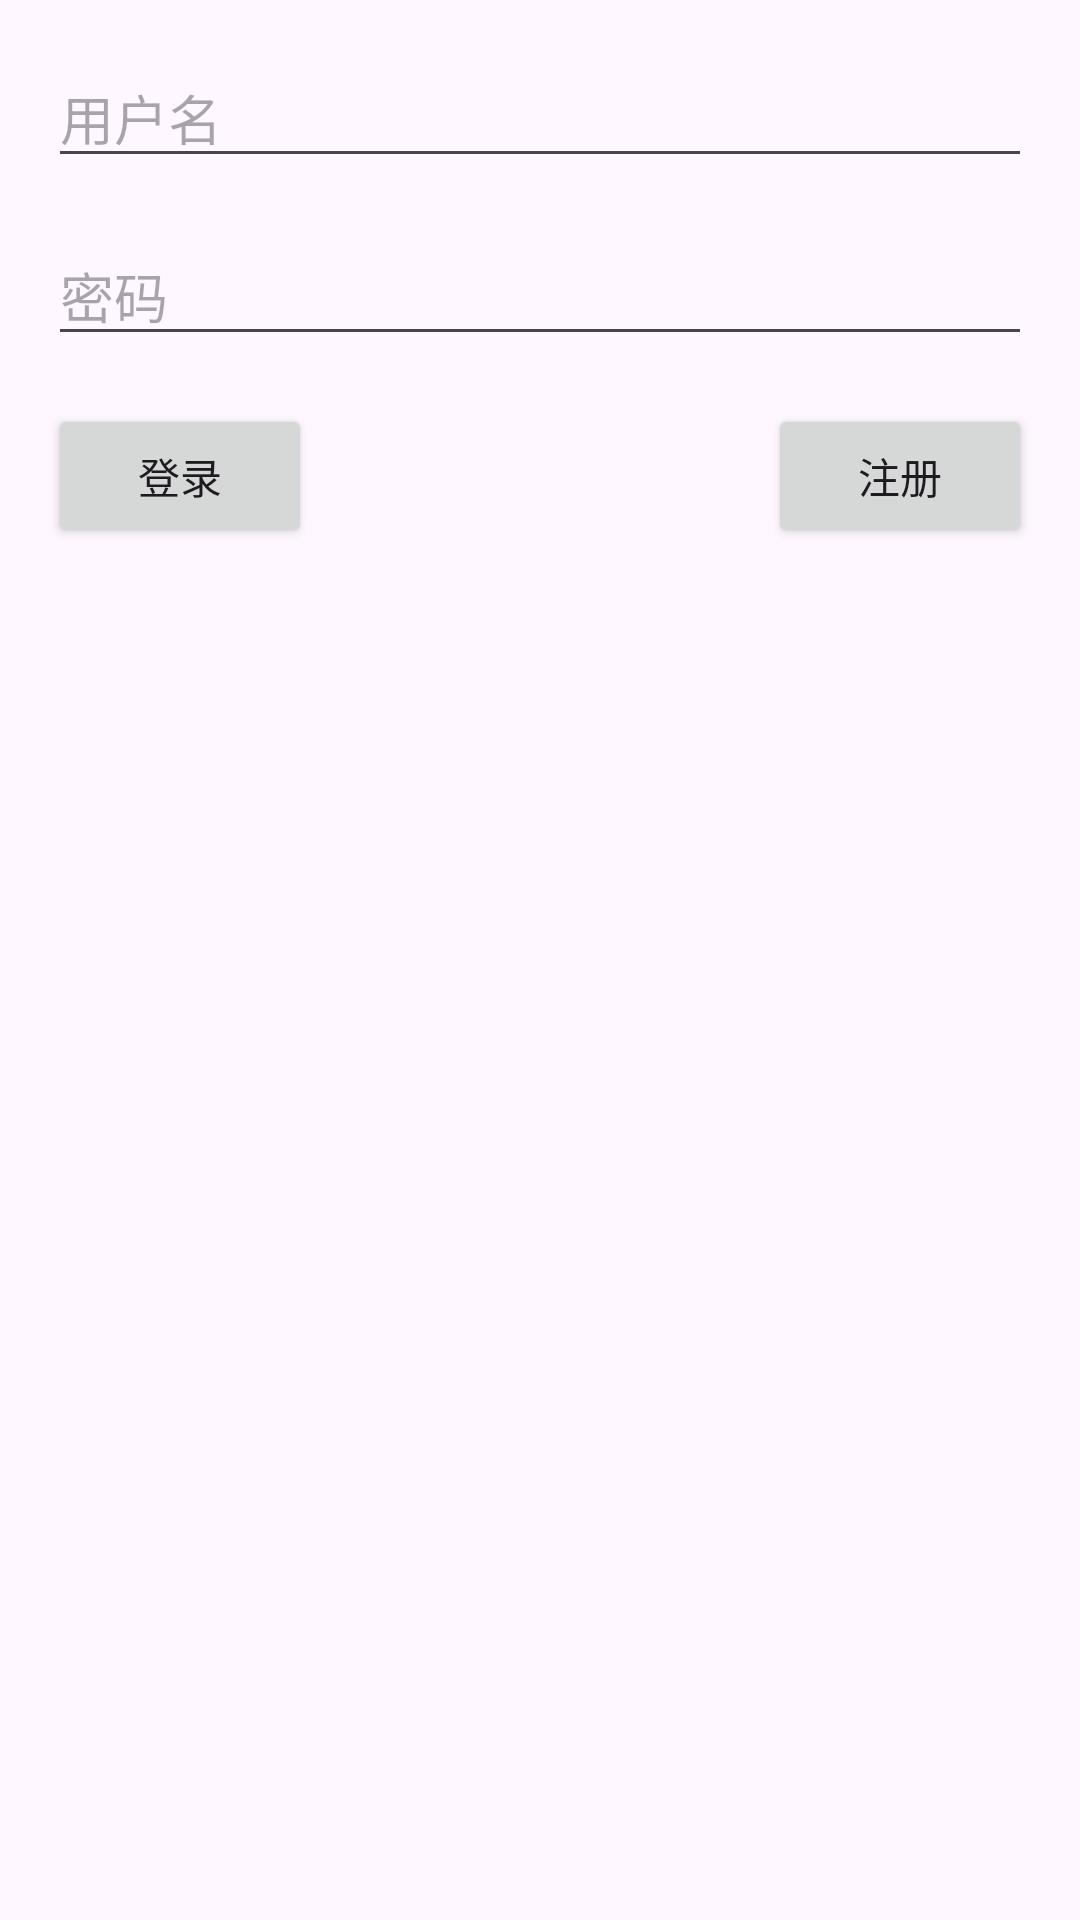

This screen was rendered from an Android layout file. Write that file and the resources it references.
<!-- AndroidManifest.xml: application theme Theme.AccountBookApp -->
<!-- res/layout/activity_login.xml -->
<?xml version="1.0" encoding="utf-8"?>
<androidx.constraintlayout.widget.ConstraintLayout xmlns:android="http://schemas.android.com/apk/res/android"
    xmlns:app="http://schemas.android.com/apk/res-auto"
    xmlns:tools="http://schemas.android.com/tools"
    android:layout_width="match_parent"
    android:layout_height="match_parent"
    tools:context=".LoginActivity">

    <EditText
        android:id="@+id/username_edit_text"
        android:layout_width="match_parent"
        android:layout_height="wrap_content"
        android:layout_margin="16dp"
        android:hint="用户名"
        app:layout_constraintTop_toTopOf="parent" />

    <EditText
        android:id="@+id/password_edit_text"
        android:layout_width="match_parent"
        android:layout_height="wrap_content"
        android:layout_margin="16dp"
        android:hint="密码"
        android:inputType="textPassword"
        app:layout_constraintTop_toBottomOf="@id/username_edit_text" />

    <Button
        android:id="@+id/login_button"
        android:layout_width="wrap_content"
        android:layout_height="wrap_content"
        android:layout_margin="16dp"
        android:text="登录"
        app:layout_constraintTop_toBottomOf="@id/password_edit_text"
        app:layout_constraintStart_toStartOf="parent" />

    <Button
        android:id="@+id/register_button"
        android:layout_width="wrap_content"
        android:layout_height="wrap_content"
        android:layout_margin="16dp"
        android:text="注册"
        app:layout_constraintTop_toBottomOf="@id/password_edit_text"
        app:layout_constraintEnd_toEndOf="parent" />

</androidx.constraintlayout.widget.ConstraintLayout>
<!-- resources referenced by this layout -->
<resources>
  <style name="Theme.AccountBookApp" parent="Base.Theme.AccountBookApp" />
  <style name="Base.Theme.AccountBookApp" parent="Theme.Material3.DayNight.NoActionBar">
          
          
      </style>
</resources>
